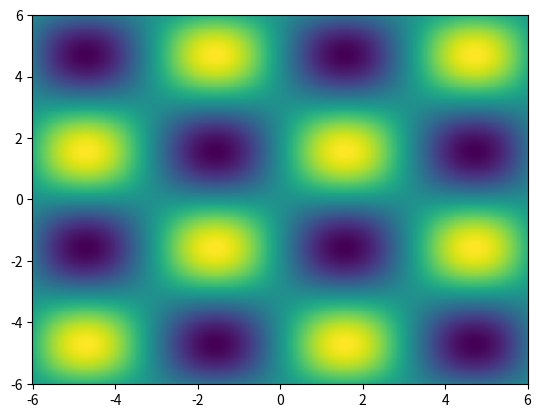

Write Python code to recreate this figure.
import numpy as np 
from matplotlib import pyplot as plt 
n = 401 
x = np.linspace(-6, 6, n) 
y = np.linspace(-6, 6, n) 
X, Y = np.meshgrid(x, y) 
C = np.sin(X) * np.sin(Y) 
plt.pcolormesh(X, Y, C)
plt.show()